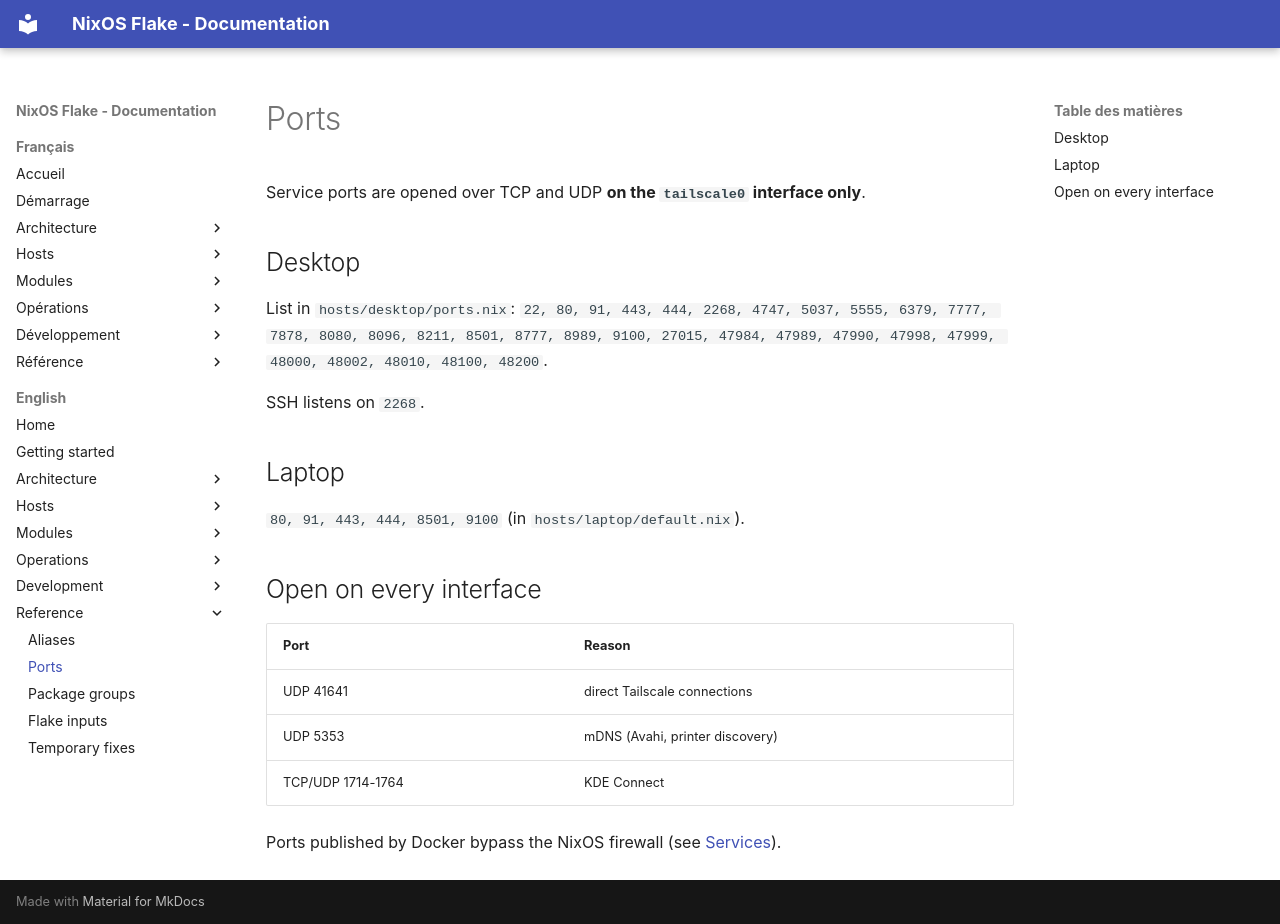

repository: llafon-analytics/nixos · page: en/reference/ports/index.html · generator: mkdocs

# Ports

Service ports are opened over TCP and UDP **on the `tailscale0` interface only**.

## Desktop

List in `hosts/desktop/ports.nix`:
`22, 80, 91, 443, 444, 2268, 4747, 5037, 5555, 6379, 7777, 7878, 8080, 8096, 8211, 8501, 8777, 8989, 9100, 27015, 47984, 47989, 47990, 47998, 47999, 48000, 48002, 48010, 48100, 48200`.

SSH listens on `2268`.

## Laptop

`80, 91, 443, 444, 8501, 9100` (in `hosts/laptop/default.nix`).

## Open on every interface

| Port | Reason |
|---|---|
| UDP 41641 | direct Tailscale connections |
| UDP 5353 | mDNS (Avahi, printer discovery) |
| TCP/UDP 1714-1764 | KDE Connect |

Ports published by Docker bypass the NixOS firewall (see [Services](../modules/services.md)).
